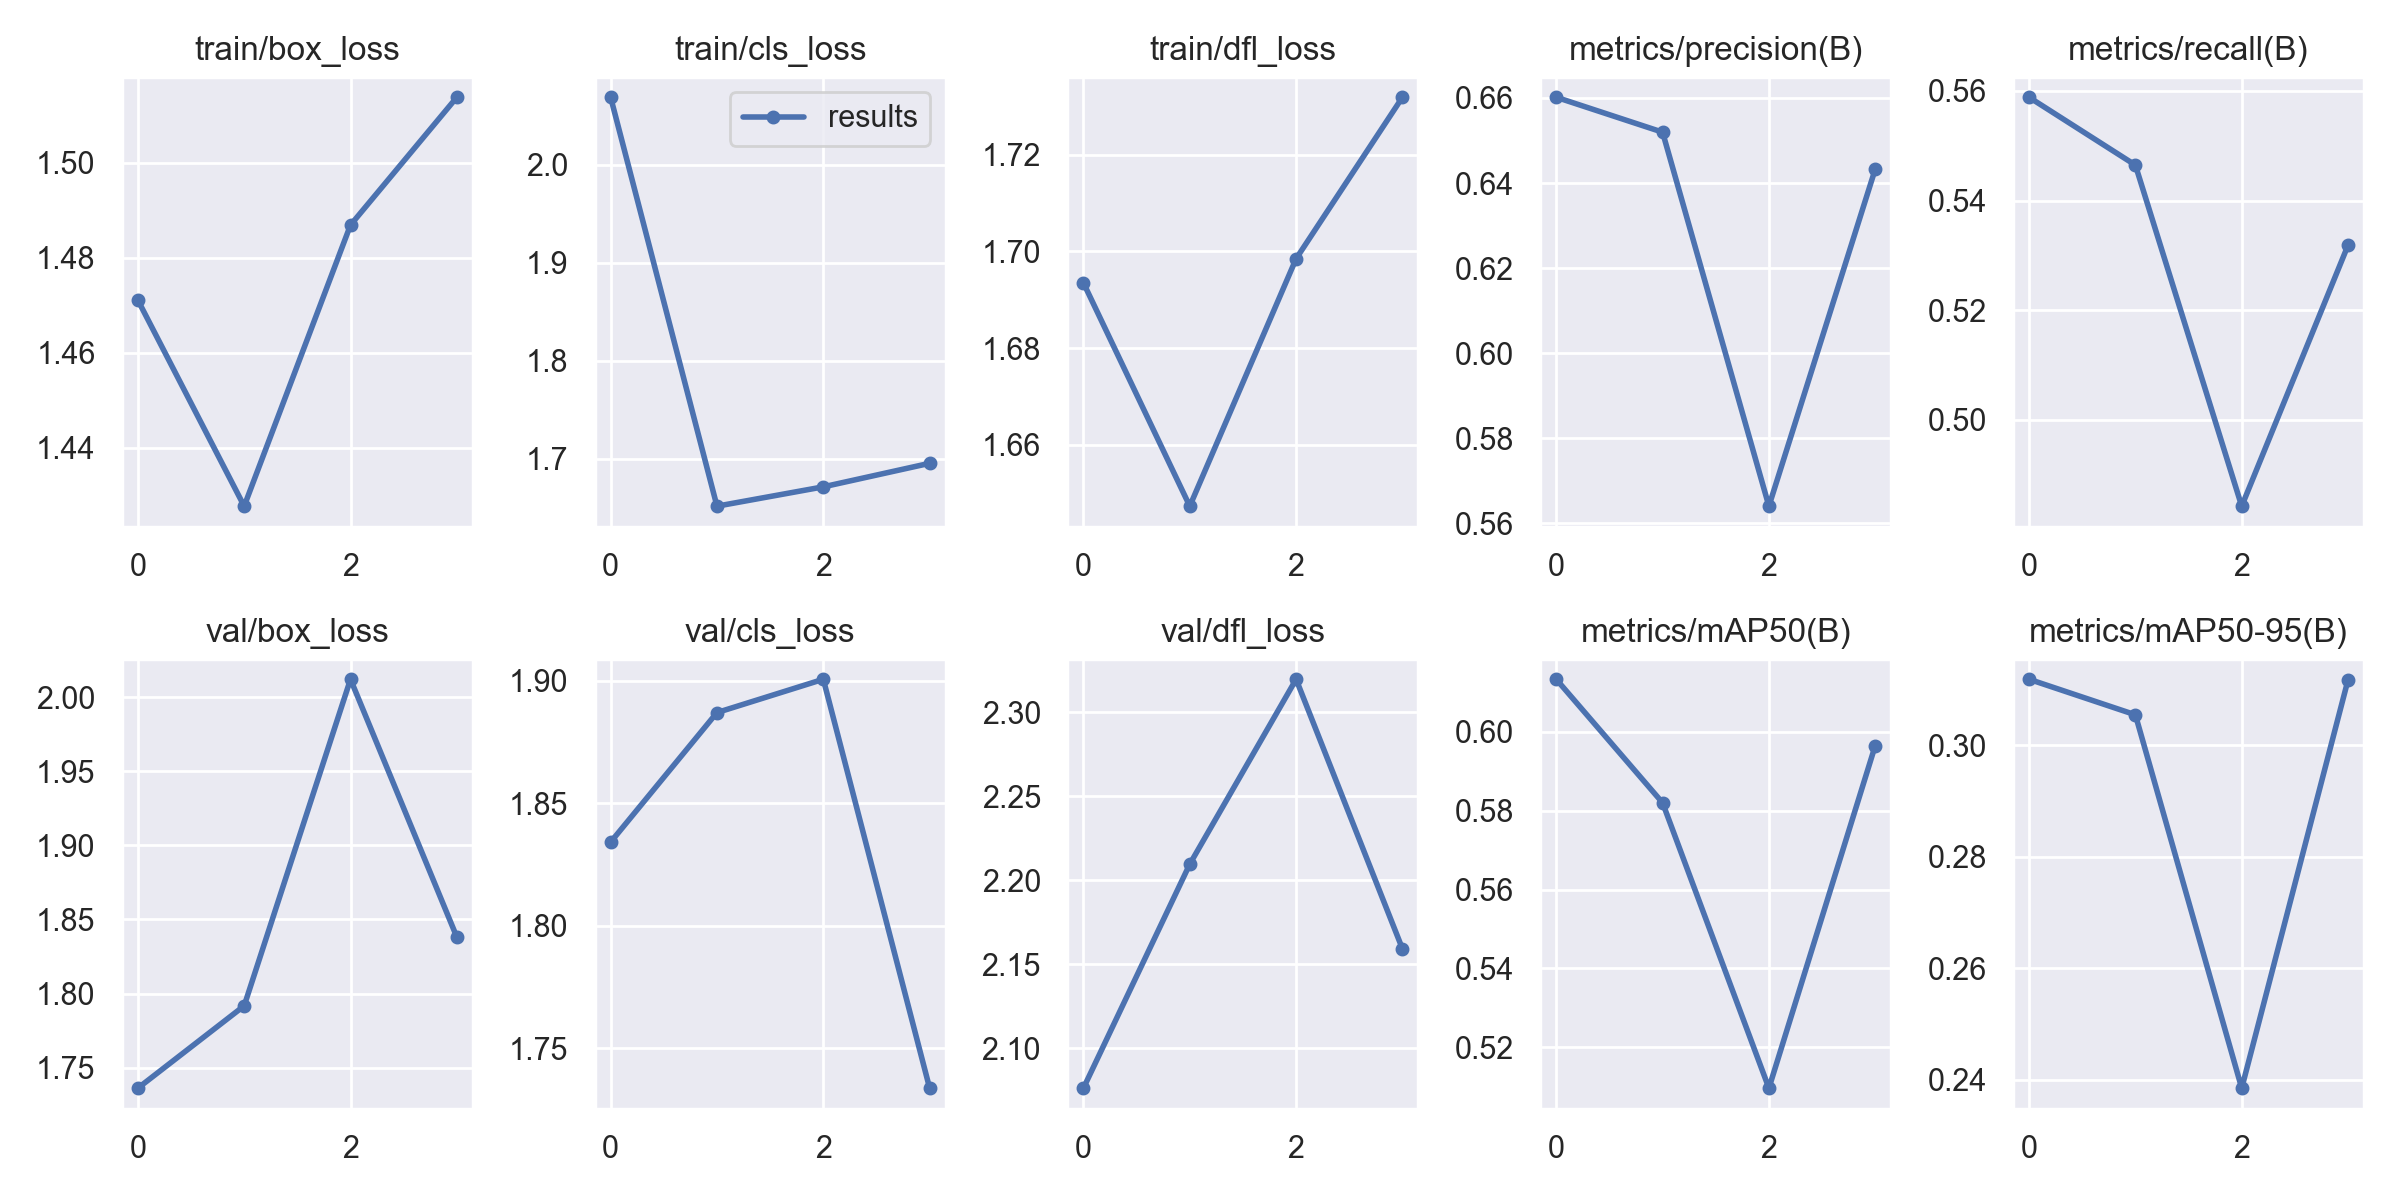

The table this chart was drawn from, first rows:
epoch, train/box_loss, train/cls_loss, train/dfl_loss, metrics/precision(B), metrics/recall(B), metrics/mAP50(B), metrics/mAP50-95(B), val/box_loss, val/cls_loss, val/dfl_loss, lr/pg0, lr/pg1, lr/pg2
0, 1.471, 2.069, 1.694, 0.6602, 0.5588, 0.6134, 0.3118, 1.736, 1.834, 2.076, 0.07007, 0.003325, 0.003325
1, 1.428, 1.652, 1.647, 0.652, 0.5465, 0.582, 0.3055, 1.792, 1.887, 2.209, 0.03963, 0.006219, 0.006219
2, 1.487, 1.671, 1.698, 0.564, 0.4843, 0.5096, 0.2385, 2.012, 1.901, 2.32, 0.008752, 0.008673, 0.008673
3, 1.514, 1.695, 1.732, 0.6433, 0.5319, 0.5965, 0.3117, 1.838, 1.734, 2.159, 0.00802, 0.00802, 0.00802
